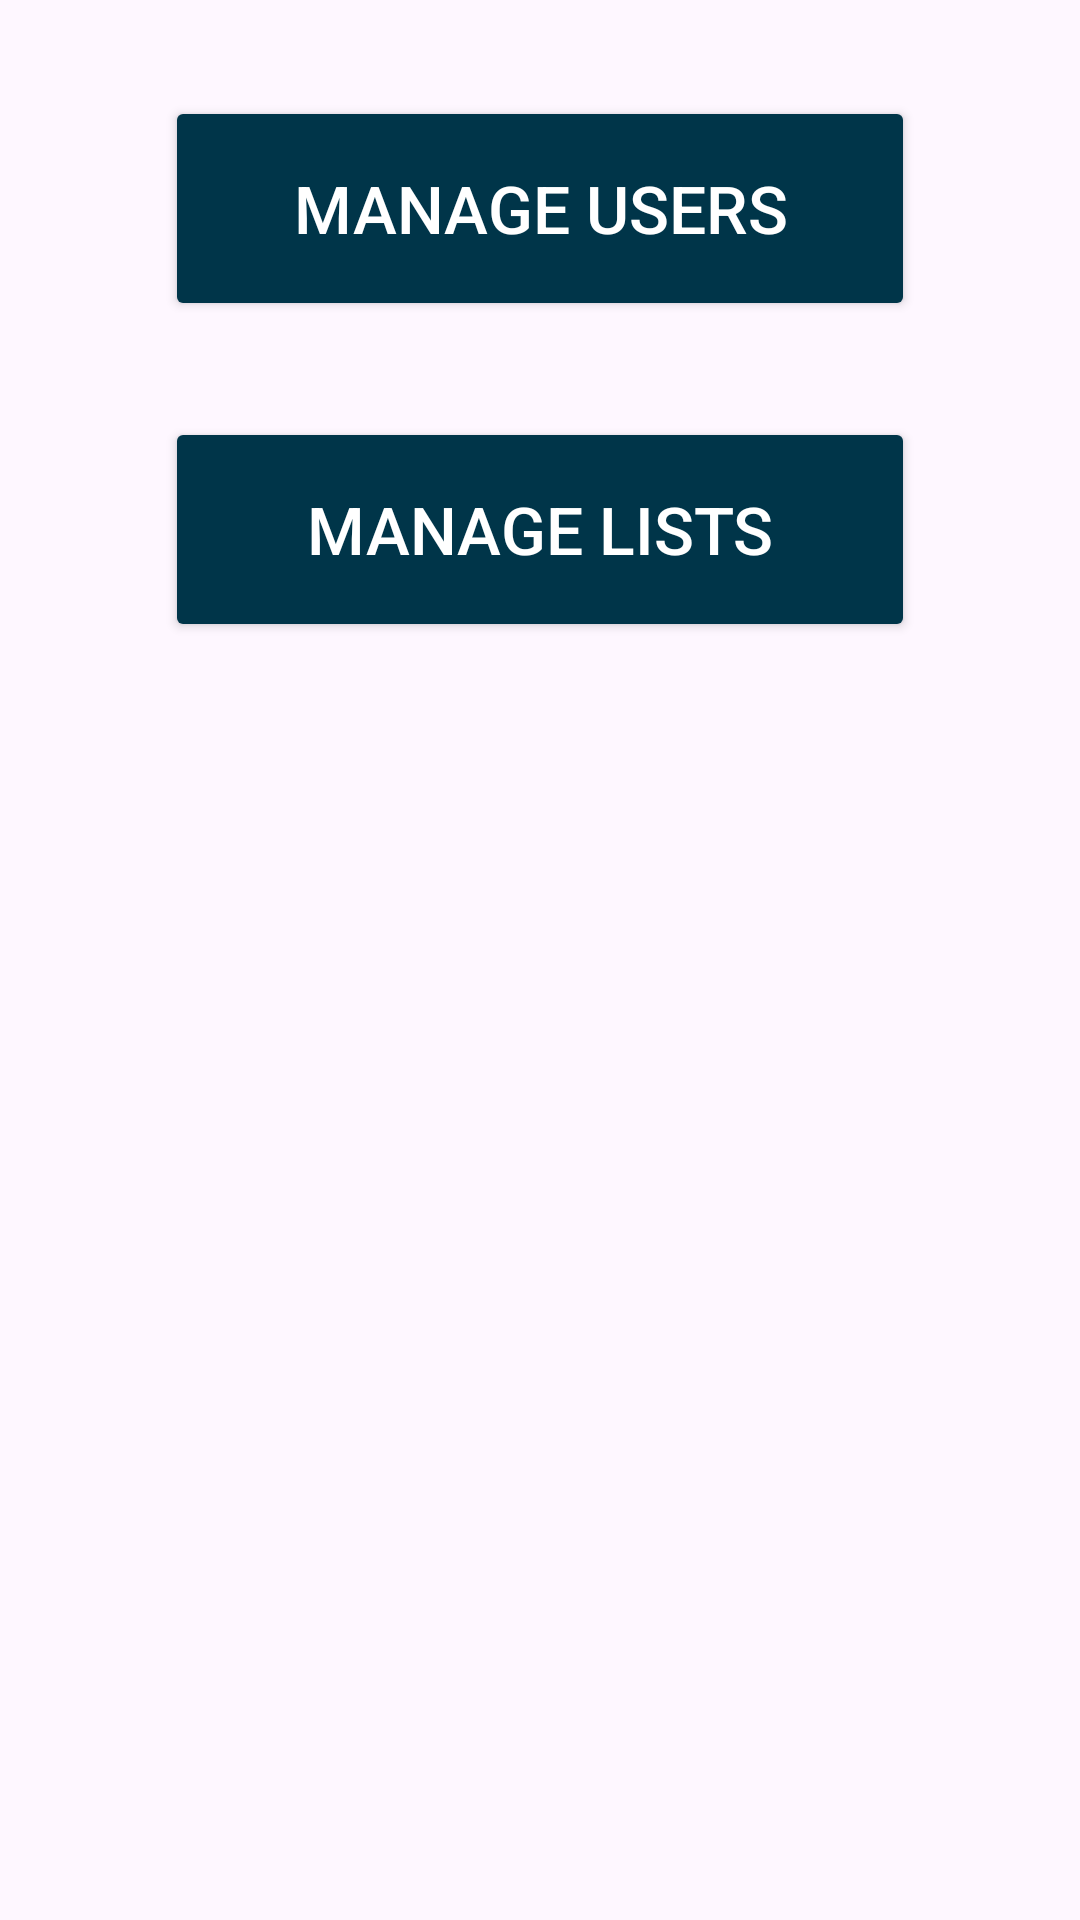

Reconstruct the res/layout file that produces this screen, plus the resources it refers to.
<!-- AndroidManifest.xml: application theme Theme.CharacterGenerator -->
<!-- res/layout/activity_admin_options.xml -->
<?xml version="1.0" encoding="utf-8"?>
<androidx.constraintlayout.widget.ConstraintLayout xmlns:android="http://schemas.android.com/apk/res/android"
    xmlns:app="http://schemas.android.com/apk/res-auto"
    xmlns:tools="http://schemas.android.com/tools"
    android:id="@+id/main"
    android:layout_width="match_parent"
    android:layout_height="match_parent"
    tools:context=".AdminOptions">

    <Button
        android:id="@+id/generatorManageUsersButton"
        android:layout_width="250dp"
        android:layout_height="75dp"
        android:layout_marginTop="32dp"
        android:backgroundTint="@color/material_dynamic_primary20"
        android:text="@string/manage_users"
        android:textColor="@color/white"
        android:textSize="22sp"
        app:layout_constraintEnd_toEndOf="parent"
        app:layout_constraintHorizontal_bias="0.5"
        app:layout_constraintStart_toStartOf="parent"
        app:layout_constraintTop_toTopOf="parent" />

    <Button
        android:id="@+id/generatorManageListsButton"
        android:layout_width="250dp"
        android:layout_height="75dp"
        android:layout_marginTop="32dp"
        android:text="@string/manage_lists"
        android:textSize="22sp"
        android:backgroundTint="@color/material_dynamic_primary20"
        android:textColor="@color/white"
        app:layout_constraintEnd_toEndOf="parent"
        app:layout_constraintHorizontal_bias="0.5"
        app:layout_constraintStart_toStartOf="parent"
        app:layout_constraintTop_toBottomOf="@+id/generatorManageUsersButton"/>

</androidx.constraintlayout.widget.ConstraintLayout>
<!-- resources referenced by this layout -->
<resources>
  <string name="manage_lists">Manage Lists</string>
  <string name="manage_users">Manage Users</string>
  <style name="Theme.CharacterGenerator" parent="Base.Theme.CharacterGenerator" />
  <style name="Base.Theme.CharacterGenerator" parent="Theme.Material3.DayNight.NoActionBar">
          
          
      </style>
  <!-- not gathered from this repository: default colours our renderer supplied (Android Studio template values) -->
  <color name="white">#FFFFFFFF</color>
</resources>
